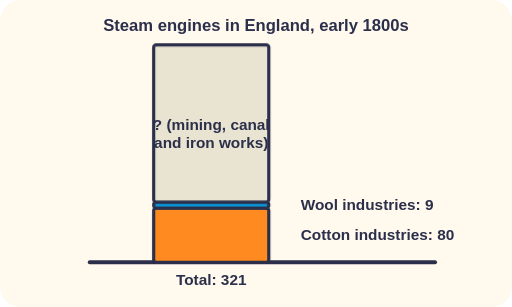
t = 0.00 s
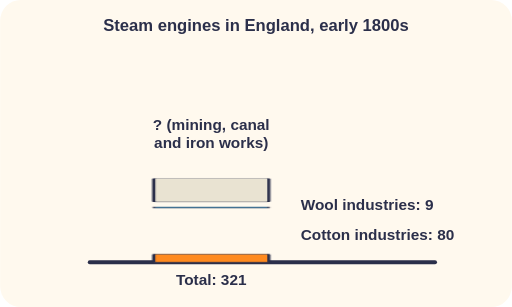
t = 0.48 s
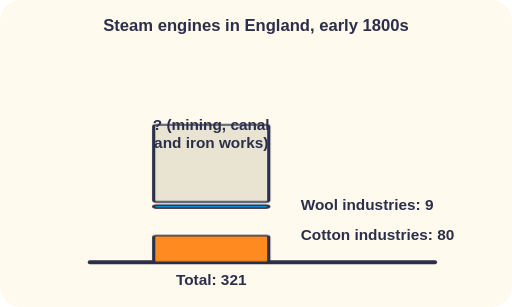
t = 1.24 s
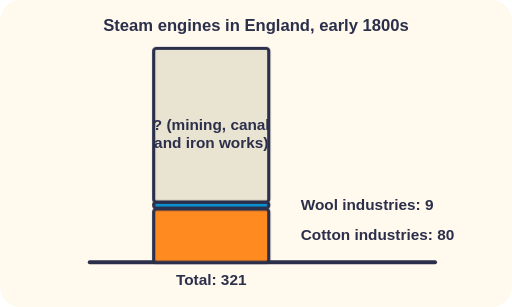
t = 2.00 s
t = 2.65 s: frame unchanged from t = 0.00 s, image omitted
t = 3.55 s: frame unchanged from t = 0.00 s, image omitted

The animated SVG that drew these frames (rendered in a browser with its animation timeline set to each time). Animation: 10 CSS @keyframes rules; one cycle of 4.00 s, repeats indefinitely.

<svg xmlns="http://www.w3.org/2000/svg" viewBox="0 0 400 240" role="img"><title>A single stacked bar of 321 steam engines split into cotton 80, wool 9 and a remaining part marked with a question mark</title><style>.spin{animation:spin 3s linear infinite;transform-box:fill-box;transform-origin:center}@keyframes spin{to{transform:rotate(360deg)}}
.spinf{animation:spin 1.2s linear infinite;transform-box:fill-box;transform-origin:center}
.bob{animation:bob 2.2s ease-in-out infinite}@keyframes bob{50%{transform:translateY(-3px)}}
.rise{animation:rise 3s ease-in infinite}@keyframes rise{from{transform:translateY(0);opacity:.9}to{transform:translateY(-22px);opacity:0}}
.dash{stroke-dasharray:8 8;animation:dash 1s linear infinite}@keyframes dash{to{stroke-dashoffset:-16}}
.slide{animation:slide 2s ease-in-out infinite alternate}@keyframes slide{from{transform:translateX(0)}to{transform:translateX(40px)}}
.grow{animation:grow 4s ease-in-out infinite;transform-box:fill-box;transform-origin:50% 100%}@keyframes grow{0%{transform:scaleY(1)}12%{transform:scaleY(.15)}55%{transform:scaleY(1)}100%{transform:scaleY(1)}}
.blink{animation:blink 1.4s steps(2) infinite}@keyframes blink{50%{opacity:.3}}
.pulse{animation:pulse 1.6s ease-in-out infinite;transform-box:fill-box;transform-origin:center}@keyframes pulse{50%{transform:scale(1.12)}}
.walk{animation:walk 4s linear infinite alternate}@keyframes walk{from{transform:translateX(-14px)}to{transform:translateX(14px)}}
.sw{animation:sw 1.6s ease-in-out infinite alternate;transform-box:fill-box;transform-origin:50% 0%}@keyframes sw{from{transform:rotate(-8deg)}to{transform:rotate(8deg)}}
@media (prefers-reduced-motion: reduce){*{animation:none!important}}</style><rect width="100%" height="100%" rx="16" fill="#FFF9EE"/><text x="200" y="24" font-family="sans-serif" font-size="13" font-weight="700" fill="#2B2F4A" text-anchor="middle" >Steam engines in England, early 1800s</text><path d="M70 205 L340 205" stroke="#2B2F4A" stroke-width="3" stroke-linecap="round" fill="none" /><g class="grow"><rect x="120" y="162.63239875389408" width="90" height="42.36760124610591" rx="2" fill="#FF8A1F" stroke="#2B2F4A" stroke-width="2.5" /></g><g class="grow"><rect x="120" y="157.86604361370718" width="90" height="4.766355140186915" rx="2" fill="#0B93D4" stroke="#2B2F4A" stroke-width="2.5" /></g><g class="grow"><rect x="120" y="35.00000000000003" width="90" height="122.86604361370715" rx="2" fill="#E9E3D2" stroke="#2B2F4A" stroke-width="2.5" /></g><text x="165.0" y="223" font-family="sans-serif" font-size="12" font-weight="700" fill="#2B2F4A" text-anchor="middle" >Total: 321</text><text x="235" y="187.81619937694705" font-family="sans-serif" font-size="12" font-weight="700" fill="#2B2F4A" text-anchor="start" >Cotton industries: 80</text><text x="235" y="164.2492211838006" font-family="sans-serif" font-size="12" font-weight="700" fill="#2B2F4A" text-anchor="start" >Wool industries: 9</text><text x="165.0" y="101.43302180685359" font-family="sans-serif" font-size="12" font-weight="700" fill="#2B2F4A" text-anchor="middle" >? (mining, canal</text><text x="165.0" y="115.43302180685359" font-family="sans-serif" font-size="12" font-weight="700" fill="#2B2F4A" text-anchor="middle" >and iron works)</text></svg>
